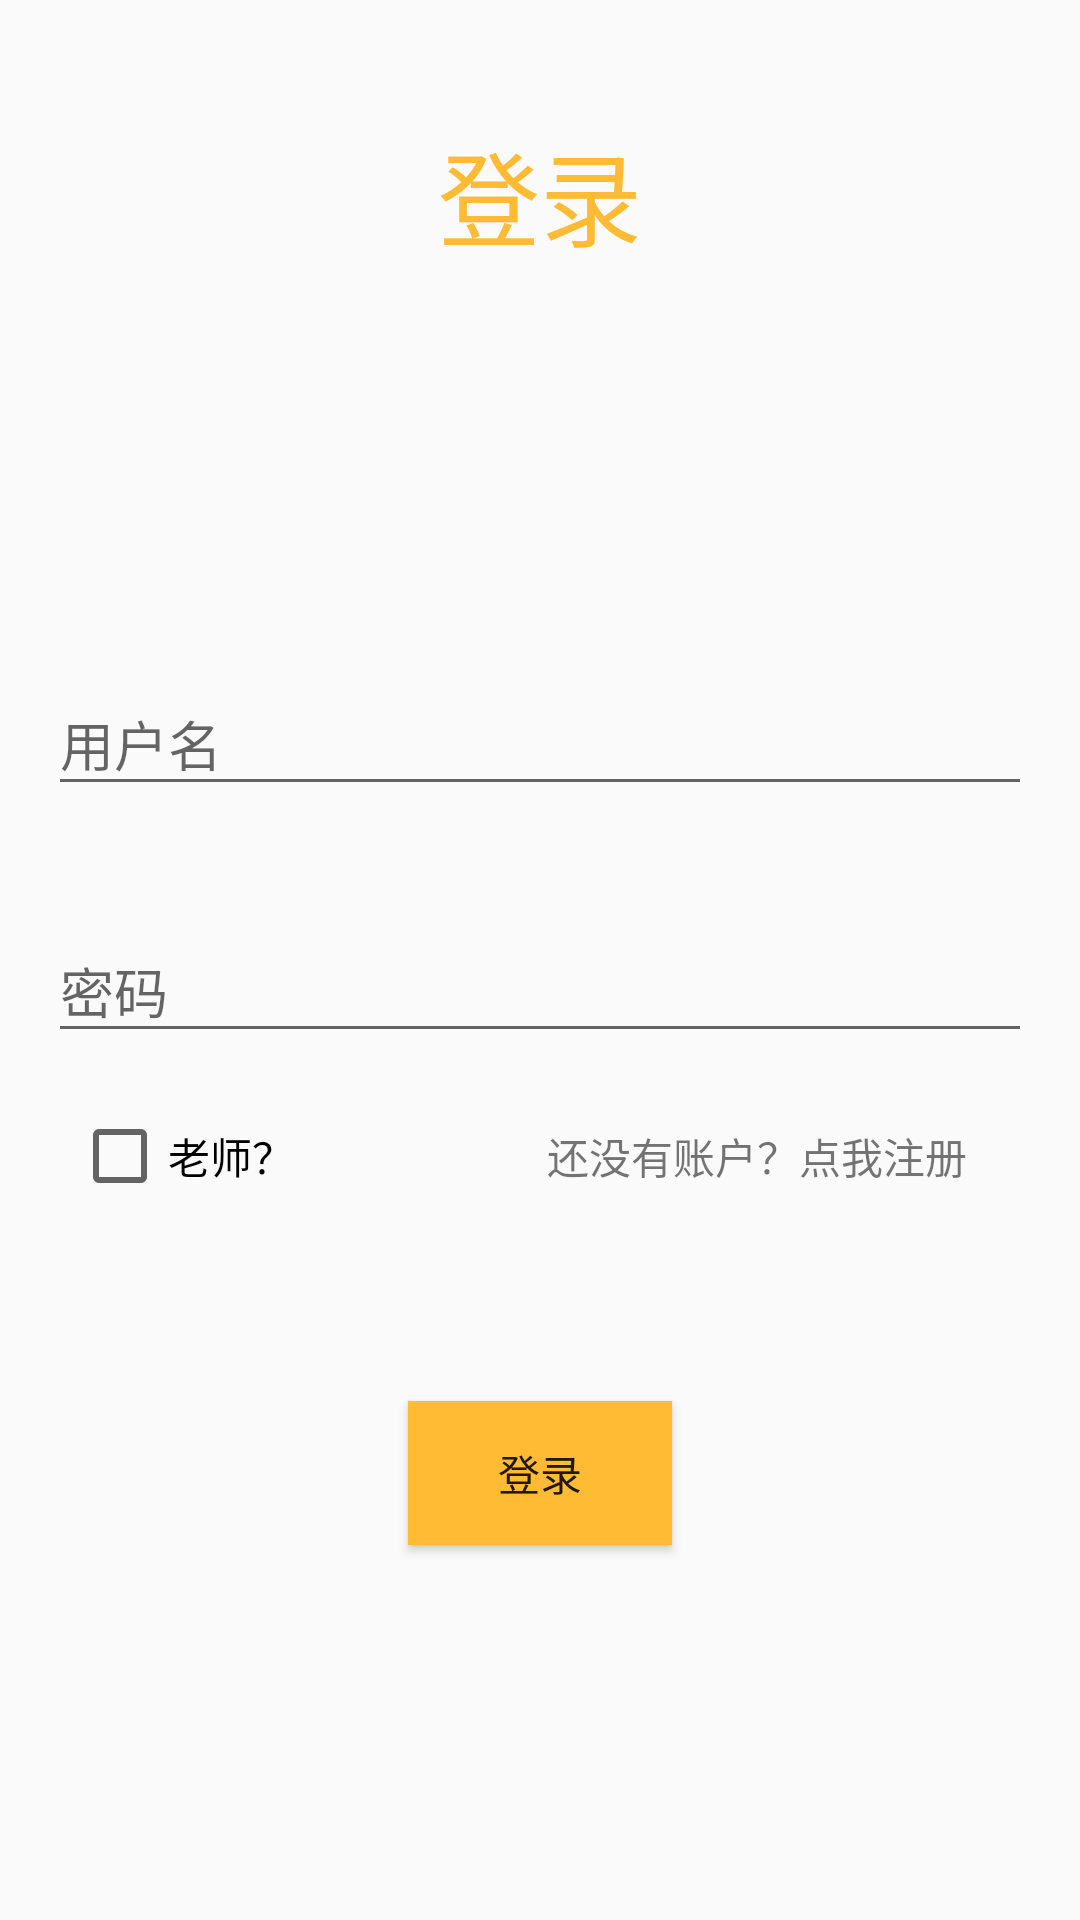

Here is an Android app screen rendered from its layout file. Give the layout XML and the strings, colors and styles it references.
<!-- AndroidManifest.xml: application theme AppTheme -->
<!-- res/layout/act_signup_login.xml -->
<?xml version="1.0" encoding="utf-8"?>
<android.support.constraint.ConstraintLayout
    xmlns:android="http://schemas.android.com/apk/res/android"
    xmlns:app="http://schemas.android.com/apk/res-auto"
    xmlns:tools="http://schemas.android.com/tools"
    android:id="@+id/root_sign_login"
    android:layout_width="match_parent"
    android:layout_height="match_parent">

    <TextView
        android:id="@+id/textView2"
        android:layout_width="wrap_content"
        android:layout_height="wrap_content"
        android:layout_marginEnd="8dp"
        android:layout_marginStart="8dp"
        android:layout_marginTop="40dp"
        android:text="登录"
        android:textAppearance="@style/TextAppearance.AppCompat.Display1"
        android:textColor="@color/colorPrimary"
        app:layout_constraintEnd_toEndOf="parent"
        app:layout_constraintStart_toStartOf="parent"
        app:layout_constraintTop_toTopOf="parent" />

    <android.support.constraint.ConstraintLayout
        android:layout_width="344dp"
        android:layout_height="465dp"
        android:layout_marginBottom="8dp"
        android:layout_marginEnd="8dp"
        android:layout_marginStart="8dp"
        android:layout_marginTop="16dp"
        app:layout_constraintBottom_toBottomOf="parent"
        app:layout_constraintEnd_toEndOf="parent"
        app:layout_constraintStart_toStartOf="parent"
        app:layout_constraintTop_toBottomOf="@+id/textView2">

        <android.support.design.widget.TextInputLayout
            android:id="@+id/textInputLayout2"
            android:layout_width="0dp"
            android:layout_height="wrap_content"
            android:layout_marginEnd="8dp"
            android:layout_marginStart="8dp"
            android:layout_marginTop="80dp"
            app:layout_constraintEnd_toEndOf="parent"
            app:layout_constraintStart_toStartOf="parent"
            app:layout_constraintTop_toTopOf="parent">

            <EditText
                android:id="@+id/edit_username"
                android:layout_width="match_parent"
                android:layout_height="wrap_content"
                android:hint="用户名"
                android:inputType="textPersonName" />
        </android.support.design.widget.TextInputLayout>


        <android.support.design.widget.TextInputLayout
            android:id="@+id/textInputLayout"
            android:layout_width="0dp"
            android:layout_height="wrap_content"
            android:layout_marginEnd="8dp"
            android:layout_marginStart="8dp"
            android:layout_marginTop="30dp"
            app:layout_constraintEnd_toEndOf="parent"
            app:layout_constraintStart_toStartOf="parent"
            app:layout_constraintTop_toBottomOf="@+id/textInputLayout2">

            <EditText
                android:id="@+id/edit_password"
                android:layout_width="match_parent"
                android:layout_height="wrap_content"
                android:hint="密码"
                android:inputType="textPassword" />

        </android.support.design.widget.TextInputLayout>

        <TextView
            android:id="@+id/text_signup"
            android:layout_width="wrap_content"
            android:layout_height="18dp"
            android:layout_marginEnd="8dp"
            android:layout_marginTop="24dp"
            android:text="还没有账户？点我注册"
            app:layout_constraintEnd_toEndOf="parent"
            app:layout_constraintHorizontal_bias="0.795"
            app:layout_constraintStart_toEndOf="@+id/ckBox_ifteacher"
            app:layout_constraintTop_toBottomOf="@+id/textInputLayout"
            tools:text="No Account? Sign Up" />

        <Button
            android:id="@+id/btn_sign"
            style="@style/Widget.AppCompat.Button"
            android:layout_width="wrap_content"
            android:layout_height="wrap_content"
            android:layout_marginEnd="8dp"
            android:layout_marginStart="8dp"
            android:layout_marginTop="116dp"
            android:background="@color/colorPrimary"
            android:text="登录"
            app:layout_constraintEnd_toEndOf="@+id/textInputLayout"
            app:layout_constraintStart_toStartOf="@+id/textInputLayout"
            app:layout_constraintTop_toBottomOf="@+id/textInputLayout" />

        <CheckBox
            android:id="@+id/ckBox_ifteacher"
            android:layout_width="wrap_content"
            android:layout_height="35dp"
            android:layout_marginStart="8dp"
            android:text="老师？"
            app:layout_constraintBaseline_toBaselineOf="@+id/text_signup"
            app:layout_constraintStart_toStartOf="@+id/textInputLayout" />

    </android.support.constraint.ConstraintLayout>


</android.support.constraint.ConstraintLayout>
<!-- resources referenced by this layout -->
<resources>
  <color name="colorPrimary">@android:color/holo_orange_light</color>
  <style name="AppTheme" parent="Theme.AppCompat.Light.DarkActionBar">
          
          <item name="colorPrimary">@color/colorPrimary</item>
          <item name="colorPrimaryDark">@color/colorPrimaryDark</item>
          <item name="colorAccent">@color/colorAccent</item>
          <item name="windowActionBar">false</item>
          <item name="windowNoTitle">true</item>
      </style>
  <color name="colorPrimaryDark">@android:color/holo_orange_dark</color>
  <color name="colorAccent">#FF4081</color>
</resources>
